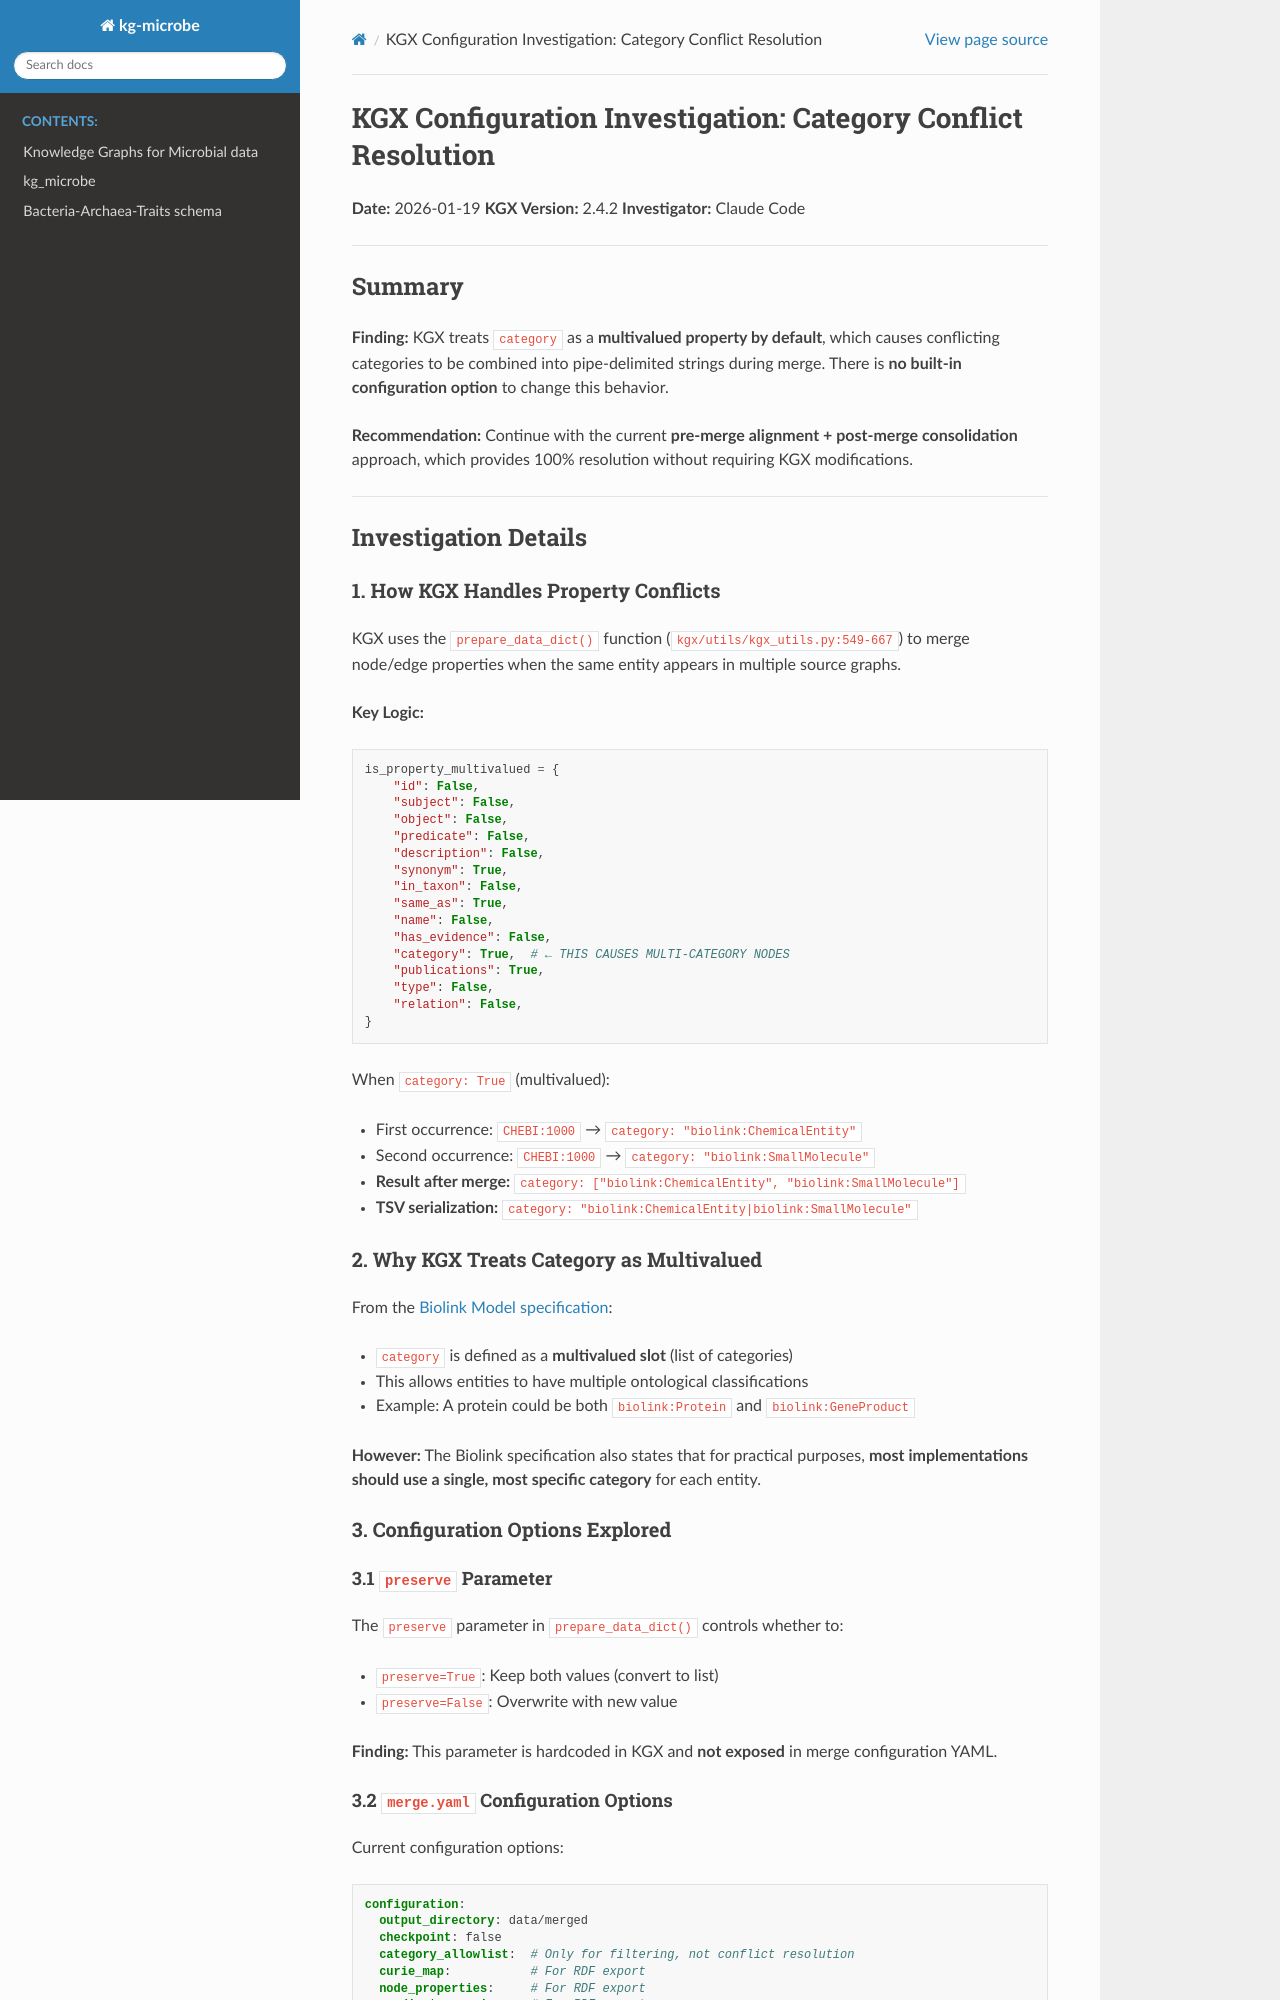

repository: Knowledge-Graph-Hub/kg-microbe · page: KGX_CATEGORY_INVESTIGATION.html · generator: sphinx

# KGX Configuration Investigation: Category Conflict Resolution

**Date:** 2026-01-19
**KGX Version:** 2.4.2
**Investigator:** Claude Code

---

## Summary

**Finding:** KGX treats `category` as a **multivalued property by default**, which causes conflicting categories to be combined into pipe-delimited strings during merge. There is **no built-in configuration option** to change this behavior.

**Recommendation:** Continue with the current **pre-merge alignment + post-merge consolidation** approach, which provides 100% resolution without requiring KGX modifications.

---

## Investigation Details

### 1. How KGX Handles Property Conflicts

KGX uses the `prepare_data_dict()` function (`kgx/utils/kgx_utils.py:549-667`) to merge node/edge properties when the same entity appears in multiple source graphs.

**Key Logic:**
```python
is_property_multivalued = {
    "id": False,
    "subject": False,
    "object": False,
    "predicate": False,
    "description": False,
    "synonym": True,
    "in_taxon": False,
    "same_as": True,
    "name": False,
    "has_evidence": False,
    "category": True,  # ← THIS CAUSES MULTI-CATEGORY NODES
    "publications": True,
    "type": False,
    "relation": False,
}
```

When `category: True` (multivalued):
- First occurrence: `CHEBI:1000` → `category: "biolink:ChemicalEntity"`
- Second occurrence: `CHEBI:1000` → `category: "biolink:SmallMolecule"`
- **Result after merge:** `category: ["biolink:ChemicalEntity", "biolink:SmallMolecule"]`
- **TSV serialization:** `category: "biolink:ChemicalEntity|biolink:SmallMolecule"`

### 2. Why KGX Treats Category as Multivalued

From the [Biolink Model specification](https://biolink.github.io/biolink-model/):
- `category` is defined as a **multivalued slot** (list of categories)
- This allows entities to have multiple ontological classifications
- Example: A protein could be both `biolink:Protein` and `biolink:GeneProduct`

**However:** The Biolink specification also states that for practical purposes, **most implementations should use a single, most specific category** for each entity.

### 3. Configuration Options Explored

#### 3.1 `preserve` Parameter
The `preserve` parameter in `prepare_data_dict()` controls whether to:
- `preserve=True`: Keep both values (convert to list)
- `preserve=False`: Overwrite with new value

**Finding:** This parameter is hardcoded in KGX and **not exposed** in merge configuration YAML.
